Run: headless pygame with SDL's dummy video driver; simulated clock (each Clock.tick advances the game by its frame time, no real sleeping); random seed 0; keys injected as events and as key.get_pressed() state; no mouse input.
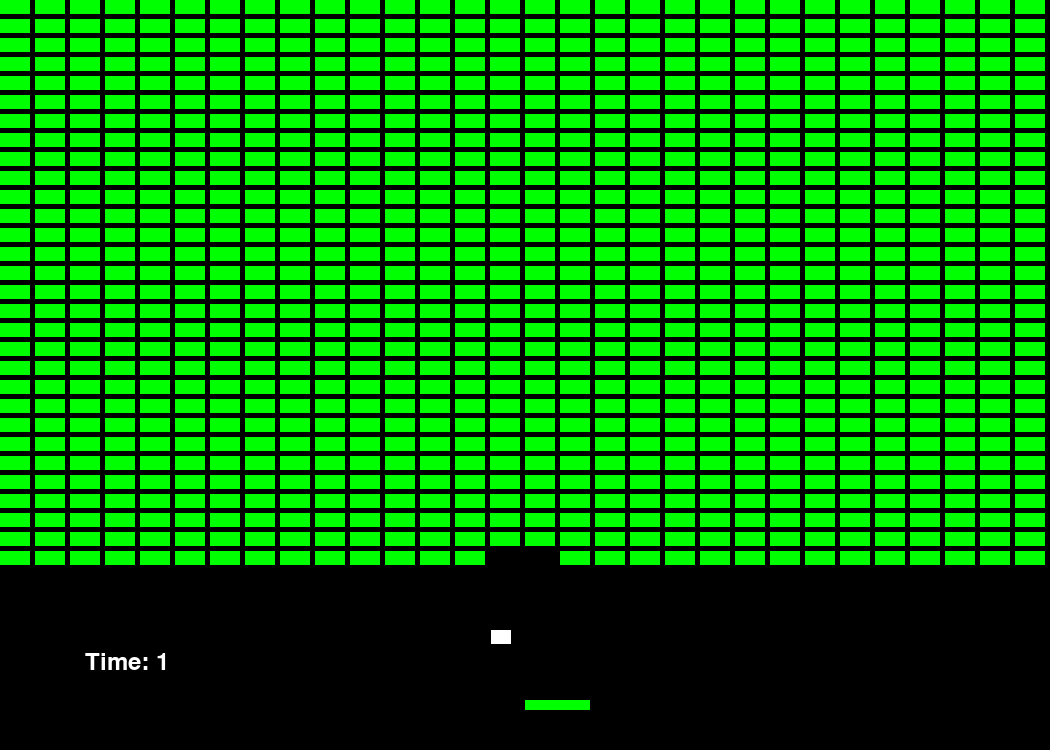
Frame 1 of 2 · flips 1–60 · no input
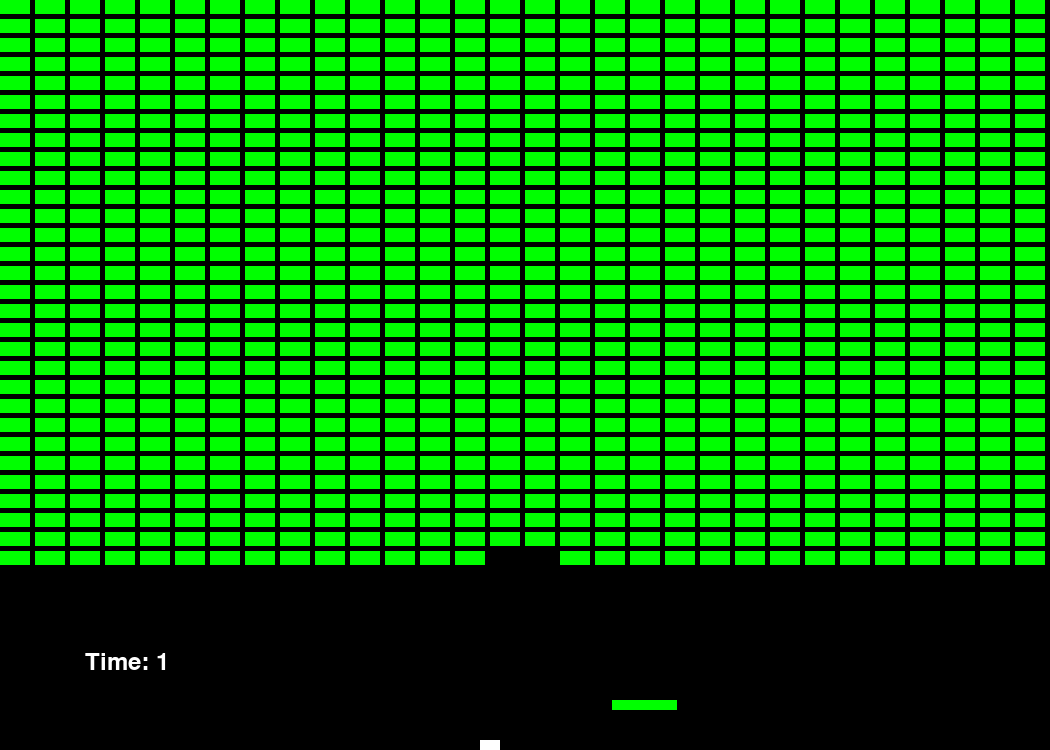
Frame 2 of 2 · flips 61–180 · tapped SPACE, RETURN · held RIGHT (→), D

The pygame program that drew these frames:

import pygame


pygame.init()
screen = pygame.display.set_mode((1050, 750))
clock = pygame.time.Clock()
running = True
dt = 0
cell_width = 30
cell_height = 14
player_pos = pygame.Vector2(screen.get_width() / 2, screen.get_height() / 2)
vx = -1 #velocidade inicial no eixo x
vy = 10 #velocidade inicial no eixo y
bola_pos = pygame.Vector2(550, 600)
ticks = 0
timer = 0
fps = 45
alreadyout = 'no'
eligable = 'no'
entered = 'no'
font = pygame.font.SysFont(None, 36)

rects = [] #fazer bricks
for i in range(30):
    for j in range(30):
        rects.append(pygame.Rect(j*(cell_width + 5), i * (cell_height + 5), cell_width, cell_height))

while running:
    screen.fill("black") #colocar fundo preto
    ticks += 1
    if (ticks % fps == 0):  #para aparecer o timer
        timer += 1
    timer_text = font.render(f"Time: {str(timer)}", True, (255, 255, 255))   
    screen.blit(timer_text,  (85, 650))

        
    for event in pygame.event.get():
        if event.type == pygame.QUIT:
            running = False


    base = pygame.Rect(player_pos.x, 700, 65, 10) #configuracao da base (cor, posicao, tamanho)
    pygame.draw.rect(screen, "green", (base))

    for rect in rects:
        pygame.draw.rect(screen, "green", (rect)) #configuracao da brikcs (cor e posicao)

    keys = pygame.key.get_pressed() #movimentação da base
    if keys[pygame.K_a]:
        player_pos.x -= 400 * dt
    if keys[pygame.K_d]:
        player_pos.x += 400 * dt


    bola = pygame.Rect(bola_pos.x, bola_pos.y, 20, 14) #configuracao da bola (cor, posicao, tamanho)
    pygame.draw.rect(screen, "white", (bola))


    bola_pos.x = bola_pos.x + vx #velocidade da bola no eixo x
    bola_pos.y = bola_pos.y + vy #velocidade da bola no eixo y

    if bola_pos.y > 700-14: #colisoes da bola com a base
        if bola_pos.x > player_pos.x - 20 and bola_pos.x < player_pos.x + 60: #se colidir com a base inverte a velocidade
            vy *= -1

    
    for element in rects: #colisoes da bola com os bricks
        if bola.colliderect(element):
            if (bola_pos.y <= element.y + 14): 

                vy *= -1

            elif (bola_pos.x + 20 >= element.x):

                vx *= -1

            elif (bola_pos.x <= element.x + 30): 

                vx *= -1
          
            rects.remove(element) #quando bate remove

    if bola_pos.x==0 or bola_pos.x==1050: #colisoes com borda esquerda e direita
        vx*=-1
    
    if bola_pos.y==0: #colisoes borda de cima
        vy*=-1

    if bola_pos.y==750: #colisoes borda de baixo (perde)
        pygame.quit()
        


    pygame.display.flip()   

    dt = clock.tick(fps) / 1000 #(fps)

pygame.quit()
